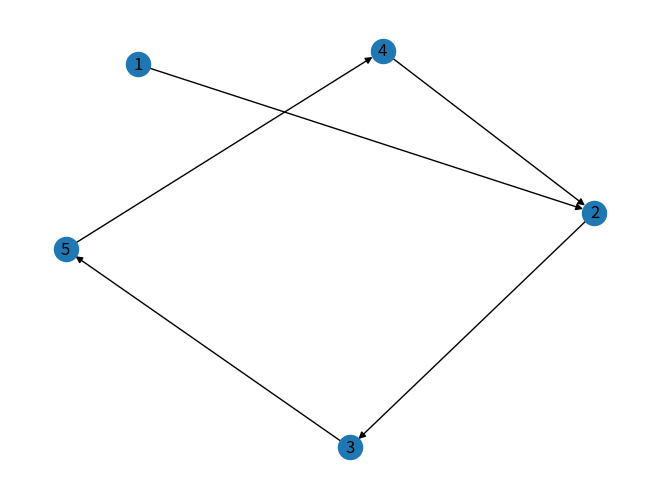

This figure's Python source:
import networkx as nx
import matplotlib.pyplot as plt

g = nx.DiGraph()
g.add_nodes_from([1, 2, 3, 4, 5])
g.add_edge(1, 2)
g.add_edge(4, 2)
g.add_edge(3, 5)
g.add_edge(2, 3)
g.add_edge(5, 4)

nx.draw(g, with_labels=True)
plt.draw()
plt.show()
